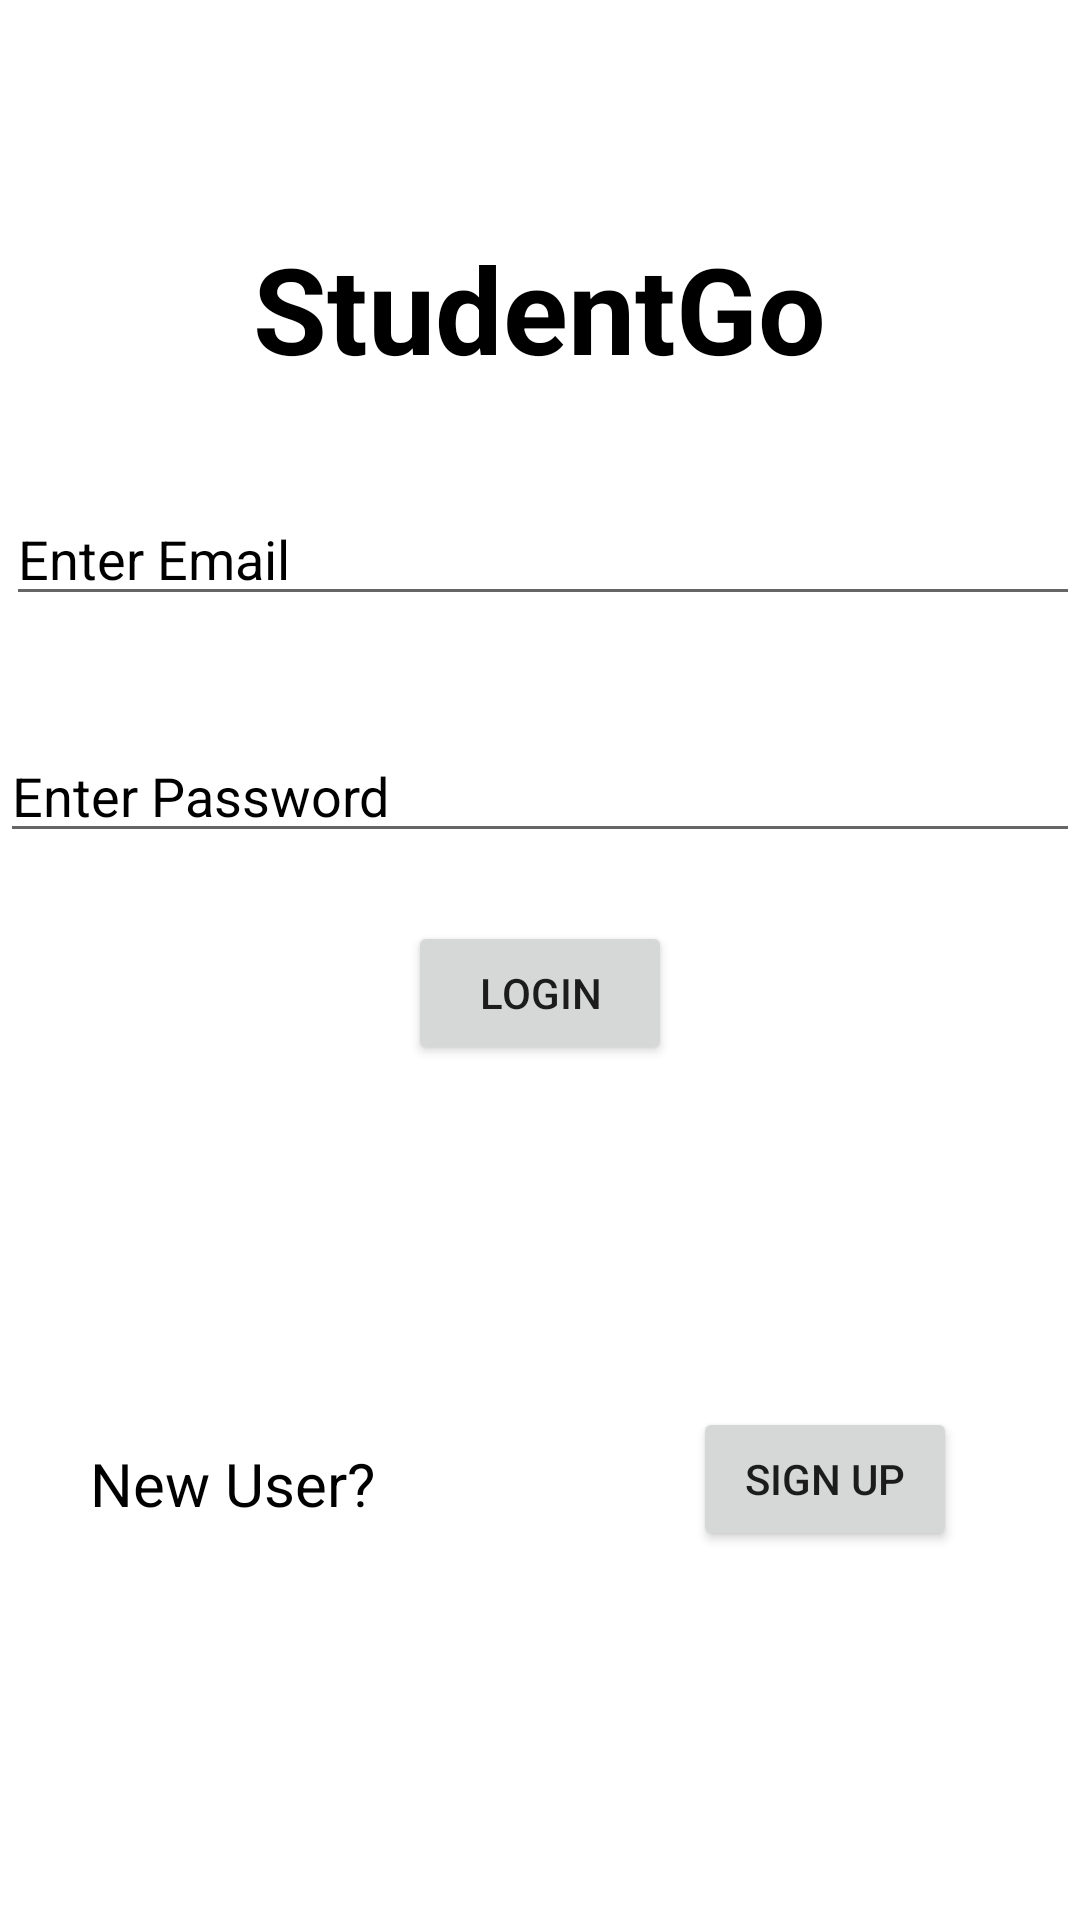

Reconstruct the res/layout file that produces this screen, plus the resources it refers to.
<!-- AndroidManifest.xml: application theme Theme.StudentGo -->
<!-- res/layout/activity_main.xml -->
<?xml version="1.0" encoding="utf-8"?>
<RelativeLayout xmlns:android="http://schemas.android.com/apk/res/android"
    xmlns:app="http://schemas.android.com/apk/res-auto"
    xmlns:tools="http://schemas.android.com/tools"
    android:layout_width="match_parent"
    android:layout_height="match_parent"
    tools:context=".MainActivity"
    android:background="@drawable/hbg">

    <EditText
        android:id="@+id/editTextTextPersonName"
        android:layout_width="match_parent"
        android:layout_height="wrap_content"
        android:layout_alignParentStart="true"
        android:layout_alignParentTop="true"
        android:layout_marginStart="2dp"
        android:layout_marginTop="164dp"
        android:ems="10"
        android:hint="Enter Email"
        android:inputType="textPersonName"
        android:textColor="#000000"
        android:textColorHint="#000000" />

    <TextView
        android:id="@+id/textView"
        android:layout_width="wrap_content"
        android:layout_height="wrap_content"
        android:layout_alignParentTop="true"
        android:layout_centerHorizontal="true"
        android:layout_marginTop="76dp"
        android:text="StudentGo"
        android:textColor="#000000"
        android:textSize="40dp"
        android:textStyle="bold" />

    <EditText
        android:id="@+id/editTextTextPersonName2"
        android:layout_width="match_parent"
        android:layout_height="wrap_content"
        android:layout_alignParentStart="true"
        android:layout_alignParentTop="true"
        android:layout_marginTop="243dp"
        android:ems="10"
        android:hint="Enter Password"
        android:inputType="textPersonName"
        android:textColor="#020000"
        android:textColorHint="#000000" />

    <Button
        android:id="@+id/button"
        android:layout_width="wrap_content"
        android:layout_height="wrap_content"
        android:layout_alignParentBottom="true"
        android:layout_centerHorizontal="true"
        android:layout_marginBottom="285dp"
        android:text="Login" />

    <Button
        android:id="@+id/button2"
        android:layout_width="wrap_content"
        android:layout_height="wrap_content"
        android:layout_alignParentEnd="true"
        android:layout_alignParentBottom="true"
        android:layout_marginEnd="41dp"
        android:layout_marginBottom="123dp"
        android:text="Sign Up" />

    <TextView
        android:id="@+id/textView2"
        android:layout_width="wrap_content"
        android:layout_height="wrap_content"
        android:layout_alignParentStart="true"
        android:layout_alignParentBottom="true"
        android:layout_marginStart="30dp"
        android:layout_marginBottom="132dp"
        android:text="New User?"
        android:textColor="#000000"
        android:textSize="20dp" />
</RelativeLayout>
<!-- resources referenced by this layout -->
<resources>
  <style name="Theme.StudentGo" parent="Theme.MaterialComponents.DayNight.NoActionBar">
          
          <item name="colorPrimary">@color/purple_500</item>
          <item name="colorPrimaryVariant">@color/purple_700</item>
          <item name="colorOnPrimary">@color/white</item>
          
          <item name="colorSecondary">@color/teal_200</item>
          <item name="colorSecondaryVariant">@color/teal_700</item>
          <item name="colorOnSecondary">@color/black</item>
          
          <item name="android:statusBarColor" tools:targetApi="l">?attr/colorPrimaryVariant</item>
          
      </style>
  <!-- not gathered from this repository: default colours our renderer supplied (Android Studio template values) -->
  <color name="purple_500">#FF6200EE</color>
  <color name="purple_700">#FF3700B3</color>
  <color name="teal_200">#FF03DAC5</color>
  <color name="teal_700">#FF018786</color>
  <color name="black">#FF000000</color>
  <color name="white">#FFFFFFFF</color>
</resources>
